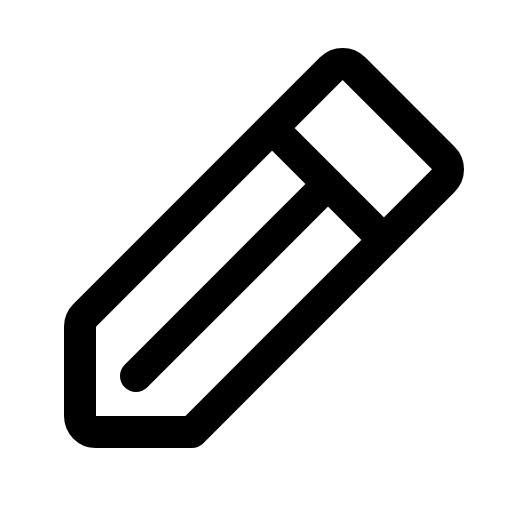
t = 0.00 s
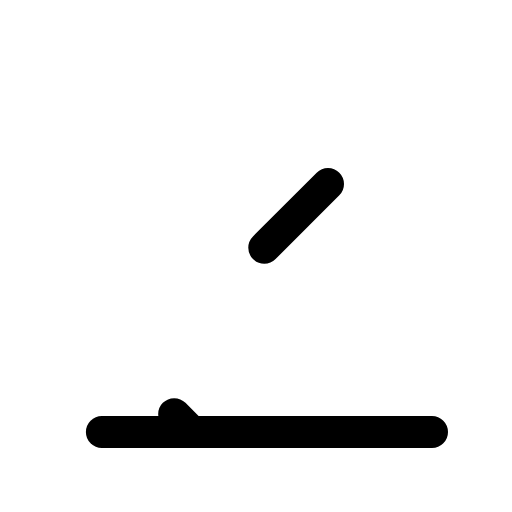
t = 0.90 s
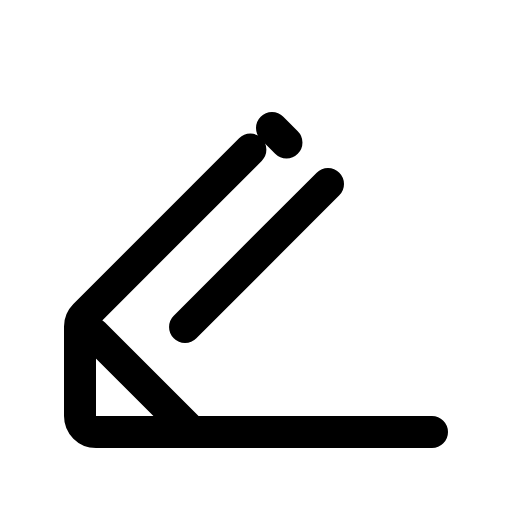
t = 1.28 s
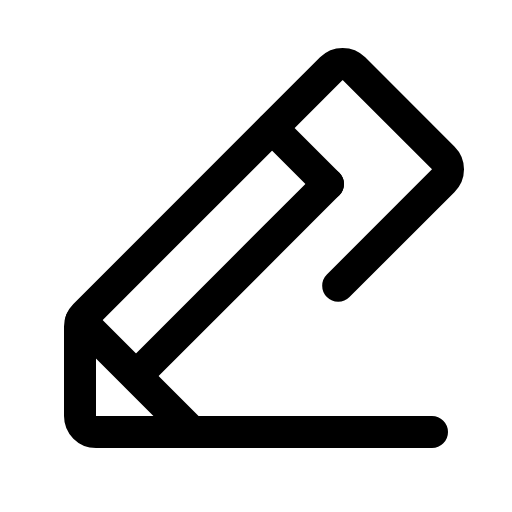
t = 1.65 s
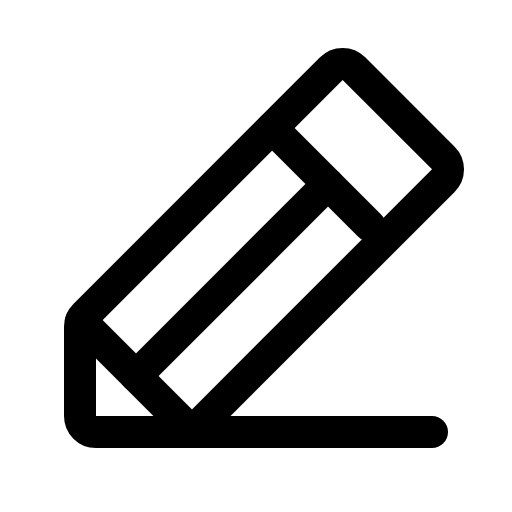
t = 2.03 s
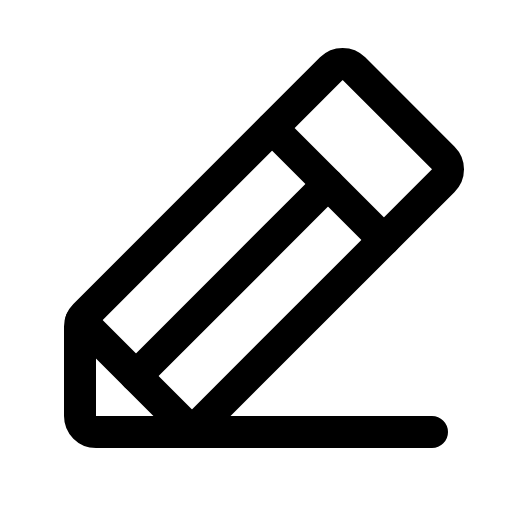
t = 2.40 s

The animated SVG that drew these frames (rendered in a browser with its animation timeline set to each time). Animation: 1 CSS @keyframes rule; one cycle of 2.40 s.

<svg xmlns="http://www.w3.org/2000/svg" viewBox="0 0 256 256">
  <style>
    .draw-line {
      stroke-dasharray: 1;
      stroke-dashoffset: 0;
    }
    svg:hover .draw-line {
      animation: phosphor-draw-in 1.5s ease-in-out forwards;
    }
    @keyframes phosphor-draw-in {
      from { stroke-dashoffset: 1; }
      to { stroke-dashoffset: 0; }
    }
  </style><rect width="256" height="256" fill="none"/><polyline points="216 216 96 216 40.51 160.51" fill="none" stroke="currentColor" stroke-linecap="round" stroke-linejoin="round" stroke-width="16" class="draw-line" pathLength="1" style="animation-delay: 0s"/><line x1="164" y1="92" x2="68" y2="188" fill="none" stroke="currentColor" stroke-linecap="round" stroke-linejoin="round" stroke-width="16" class="draw-line" pathLength="1" style="animation-delay: 0.3s"/><path d="M96,216H48a8,8,0,0,1-8-8V163.31a8,8,0,0,1,2.34-5.65L165.66,34.34a8,8,0,0,1,11.31,0L221.66,79a8,8,0,0,1,0,11.31Z" fill="none" stroke="currentColor" stroke-linecap="round" stroke-linejoin="round" stroke-width="16" class="draw-line" pathLength="1" style="animation-delay: 0.6s"/><line x1="136" y1="64" x2="192" y2="120" fill="none" stroke="currentColor" stroke-linecap="round" stroke-linejoin="round" stroke-width="16" class="draw-line" pathLength="1" style="animation-delay: 0.9s"/></svg>
